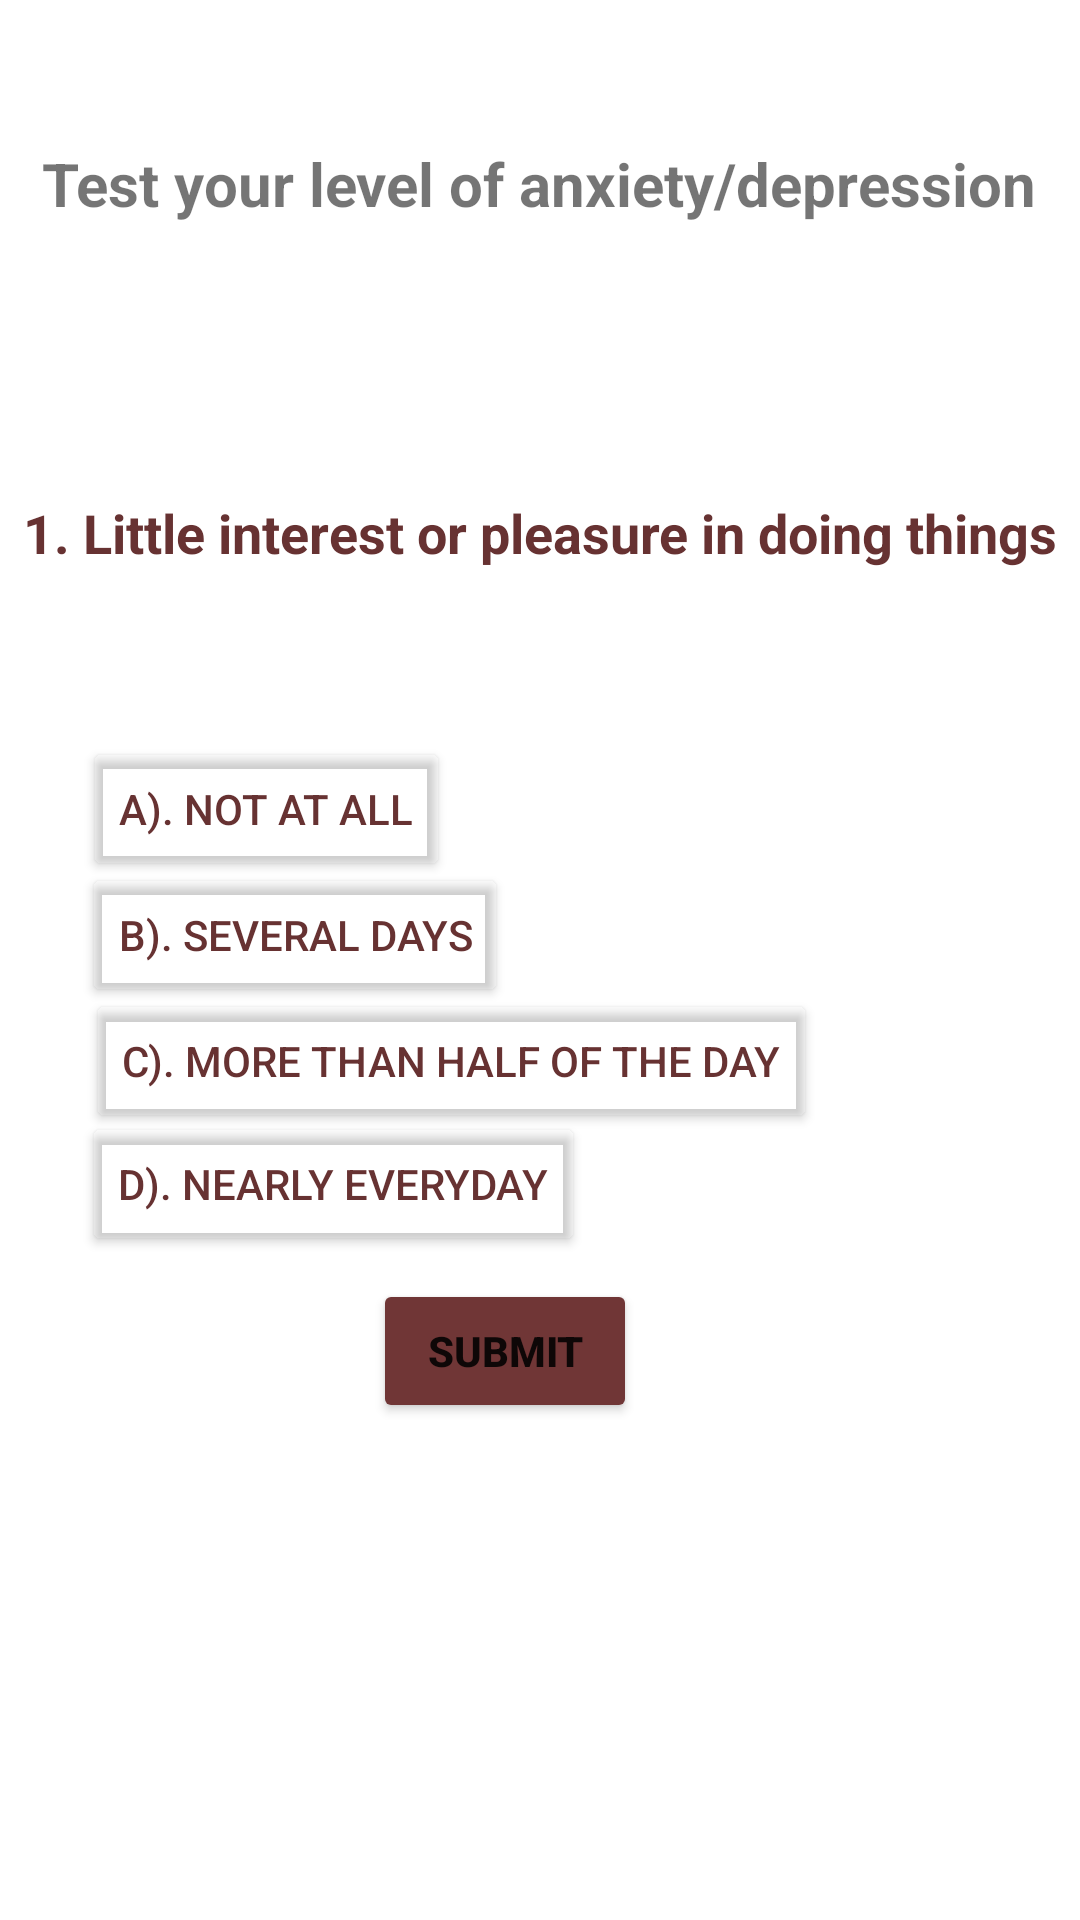

Write the Android layout XML for this screen, with the resource values it uses.
<!-- AndroidManifest.xml: application theme Theme.Detox -->
<!-- res/layout/activity_quiz.xml -->
<?xml version="1.0" encoding="utf-8"?>
<androidx.constraintlayout.widget.ConstraintLayout xmlns:android="http://schemas.android.com/apk/res/android"
    xmlns:app="http://schemas.android.com/apk/res-auto"
    xmlns:tools="http://schemas.android.com/tools"
    android:layout_width="match_parent"
    android:layout_height="match_parent"
    android:background="@drawable/bgquiz"
    tools:context=".QuizActivity">

    <ImageView
        android:id="@+id/imageView13"
        android:layout_width="wrap_content"
        android:layout_height="wrap_content"
        app:layout_constraintBottom_toBottomOf="parent"
        app:layout_constraintEnd_toEndOf="parent"
        app:layout_constraintHorizontal_bias="0.497"
        app:layout_constraintStart_toStartOf="parent"
        app:layout_constraintTop_toTopOf="parent"
        app:layout_constraintVertical_bias="0.024"
        app:srcCompat="@drawable/down" />


    <TextView
        android:id="@+id/textView4"
        android:layout_width="wrap_content"
        android:layout_height="wrap_content"
        android:text="Test your level of anxiety/depression"
        android:textSize="20sp"
        android:textStyle="bold"
        app:layout_constraintBottom_toBottomOf="parent"
        app:layout_constraintEnd_toEndOf="parent"
        app:layout_constraintHorizontal_bias="0.493"
        app:layout_constraintStart_toStartOf="parent"
        app:layout_constraintTop_toBottomOf="@+id/imageView13"
        app:layout_constraintVertical_bias="0.054" />

    <TextView
        android:id="@+id/question"
        android:layout_width="wrap_content"
        android:layout_height="wrap_content"
        android:layout_marginTop="40dp"
        android:gravity="center|left"
        android:text="1. Little interest or pleasure in doing things"
        android:textColor="#673232"
        android:textSize="18sp"
        android:textStyle="bold"
        app:layout_constraintBottom_toBottomOf="parent"
        app:layout_constraintEnd_toEndOf="parent"
        app:layout_constraintHorizontal_bias="0.492"
        app:layout_constraintStart_toStartOf="parent"
        app:layout_constraintTop_toTopOf="parent"
        app:layout_constraintVertical_bias="0.218" />

    <Button
        android:id="@+id/submit"
        android:layout_width="wrap_content"
        android:layout_height="wrap_content"
        android:backgroundTint="#703636"
        android:text="Submit"
        android:textSize="14sp"
        android:textStyle="bold"
        app:layout_constraintBottom_toBottomOf="parent"
        app:layout_constraintEnd_toEndOf="parent"
        app:layout_constraintHorizontal_bias="0.457"
        app:layout_constraintStart_toStartOf="parent"
        app:layout_constraintTop_toTopOf="parent"
        app:layout_constraintVertical_bias="0.72" />

    <TextView
        android:id="@+id/output"
        android:layout_width="wrap_content"
        android:layout_height="wrap_content"
        android:gravity="center"
        android:textColor="#703636"
        android:textSize="16sp"
        android:textStyle="bold"
        app:layout_constraintBottom_toBottomOf="parent"
        app:layout_constraintEnd_toEndOf="parent"
        app:layout_constraintHorizontal_bias="0.476"
        app:layout_constraintStart_toStartOf="parent"
        app:layout_constraintTop_toTopOf="parent"
        app:layout_constraintVertical_bias="0.845" />

    <Button
        android:id="@+id/three"
        android:layout_width="wrap_content"
        android:layout_height="wrap_content"
        android:backgroundTint="@android:color/transparent"
        android:text="c). More than half of the day"
        android:textColor="#673232"
        app:layout_constraintBottom_toBottomOf="parent"
        app:layout_constraintEnd_toEndOf="parent"
        app:layout_constraintHorizontal_bias="0.245"
        app:layout_constraintStart_toStartOf="parent"
        app:layout_constraintTop_toTopOf="@+id/imageView13"
        app:layout_constraintVertical_bias="0.545" />

    <Button
        android:id="@+id/one"
        android:layout_width="wrap_content"
        android:layout_height="wrap_content"
        android:backgroundTint="@android:color/transparent"
        android:text="a). Not At all"
        android:textColor="#673232"
        app:layout_constraintBottom_toBottomOf="parent"
        app:layout_constraintEnd_toEndOf="parent"
        app:layout_constraintHorizontal_bias="0.116"
        app:layout_constraintStart_toStartOf="parent"
        app:layout_constraintTop_toTopOf="parent"
        app:layout_constraintVertical_bias="0.415" />

    <Button
        android:id="@+id/two"
        android:layout_width="wrap_content"
        android:layout_height="wrap_content"
        android:backgroundTint="@android:color/transparent"
        android:text="b). Several Days"
        android:textColor="#673232"
        app:layout_constraintBottom_toBottomOf="parent"
        app:layout_constraintEnd_toEndOf="parent"
        app:layout_constraintHorizontal_bias="0.125"
        app:layout_constraintStart_toStartOf="parent"
        app:layout_constraintTop_toTopOf="parent"
        app:layout_constraintVertical_bias="0.486" />

    <Button
        android:id="@+id/four"
        android:layout_width="wrap_content"
        android:layout_height="wrap_content"
        android:backgroundTint="@android:color/transparent"
        android:text="d). Nearly Everyday"
        android:textColor="#673232"
        app:layout_constraintBottom_toBottomOf="parent"
        app:layout_constraintEnd_toEndOf="parent"
        app:layout_constraintHorizontal_bias="0.142"
        app:layout_constraintStart_toStartOf="parent"
        app:layout_constraintTop_toTopOf="parent"
        app:layout_constraintVertical_bias="0.626" />


</androidx.constraintlayout.widget.ConstraintLayout>
<!-- resources referenced by this layout -->
<resources>
  <style name="Theme.Detox" parent="Theme.MaterialComponents.DayNight.DarkActionBar">
          
          <item name="colorPrimary">@color/purple_500</item>
          <item name="colorPrimaryVariant">@color/purple_700</item>
          <item name="colorOnPrimary">@color/white</item>
          
          <item name="colorSecondary">@color/teal_200</item>
          <item name="colorSecondaryVariant">@color/teal_700</item>
          <item name="colorOnSecondary">@color/black</item>
          
          <item name="android:statusBarColor">?attr/colorPrimaryVariant</item>
          
      </style>
  <!-- not gathered from this repository: default colours our renderer supplied (Android Studio template values) -->
  <color name="purple_500">#FF6200EE</color>
  <color name="purple_700">#FF3700B3</color>
  <color name="teal_200">#FF03DAC5</color>
  <color name="teal_700">#FF018786</color>
  <color name="black">#FF000000</color>
  <color name="white">#FFFFFFFF</color>
</resources>
